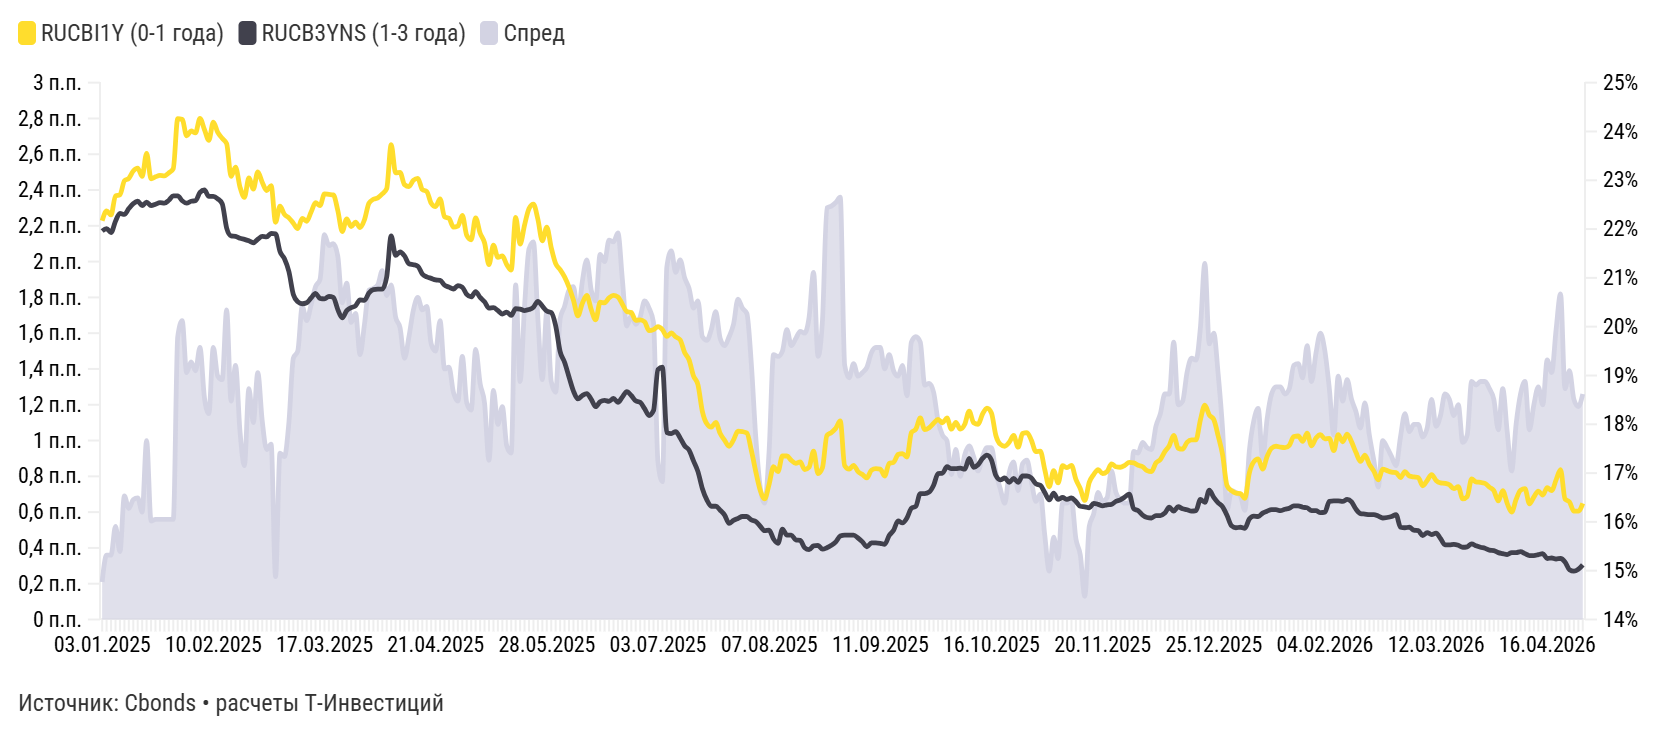

The table this chart was drawn from, first rows:
Дата, RUCBI1Y (0-1 года), RUCB3YNS (1-3 года), Спред
28.04.2026, 16,38, 15,12, 1,26
27.04.2026, 16,22, 15,03, 1,19
24.04.2026, 16,22, 14,99, 1,23
23.04.2026, 16,41, 15,02, 1,39
22.04.2026, 16,47, 15,18, 1,29
21.04.2026, 17,07, 15,25, 1,82
20.04.2026, 16,86, 15,24, 1,62
17.04.2026, 16,64, 15,26, 1,38
16.04.2026, 16,7, 15,25, 1,45
15.04.2026, 16,55, 15,35, 1,20
14.04.2026, 16,63, 15,33, 1,30
13.04.2026, 16,51, 15,31, 1,20
10.04.2026, 16,37, 15,31, 1,06
09.04.2026, 16,68, 15,35, 1,33
08.04.2026, 16,65, 15,39, 1,26
07.04.2026, 16,46, 15,37, 1,09
06.04.2026, 16,2, 15,37, 0,83
03.04.2026, 16,38, 15,33, 1,05
02.04.2026, 16,64, 15,35, 1,29
01.04.2026, 16,43, 15,37, 1,06
31.03.2026, 16,64, 15,41, 1,23
30.03.2026, 16,71, 15,42, 1,29
27.03.2026, 16,79, 15,46, 1,33
26.03.2026, 16,81, 15,48, 1,33
25.03.2026, 16,82, 15,51, 1,31
24.03.2026, 16,88, 15,55, 1,33
23.03.2026, 16,52, 15,49, 1,03
20.03.2026, 16,47, 15,48, 0,99
19.03.2026, 16,72, 15,52, 1,20
18.03.2026, 16,68, 15,54, 1,14
17.03.2026, 16,76, 15,53, 1,23
16.03.2026, 16,79, 15,53, 1,26
13.03.2026, 16,8, 15,66, 1,14
12.03.2026, 16,85, 15,77, 1,08
11.03.2026, 16,97, 15,74, 1,23
10.03.2026, 16,85, 15,78, 1,07
09.03.2026, 16,74, 15,72, 1,02
06.03.2026, 16,91, 15,82, 1,09
05.03.2026, 16,92, 15,83, 1,09
04.03.2026, 16,94, 15,89, 1,05
03.03.2026, 17,03, 15,88, 1,15
02.03.2026, 16,91, 15,89, 1,02
27.02.2026, 17,01, 16,15, 0,86
26.02.2026, 17,02, 16,11, 0,91
25.02.2026, 17,05, 16,09, 0,96
24.02.2026, 17,08, 16,08, 1,00
20.02.2026, 16,86, 16,12, 0,74
19.02.2026, 17,04, 16,15, 0,89
18.02.2026, 17,18, 16,15, 1,03
17.02.2026, 17,37, 16,16, 1,21
16.02.2026, 17,24, 16,17, 1,07
13.02.2026, 17,42, 16,26, 1,16
12.02.2026, 17,64, 16,41, 1,23
11.02.2026, 17,8, 16,46, 1,34
10.02.2026, 17,64, 16,42, 1,22
09.02.2026, 17,79, 16,43, 1,36
06.02.2026, 17,46, 16,43, 1,03
05.02.2026, 17,71, 16,42, 1,29
04.02.2026, 17,7, 16,2, 1,50
03.02.2026, 17,79, 16,19, 1,60
... 274 more rows
